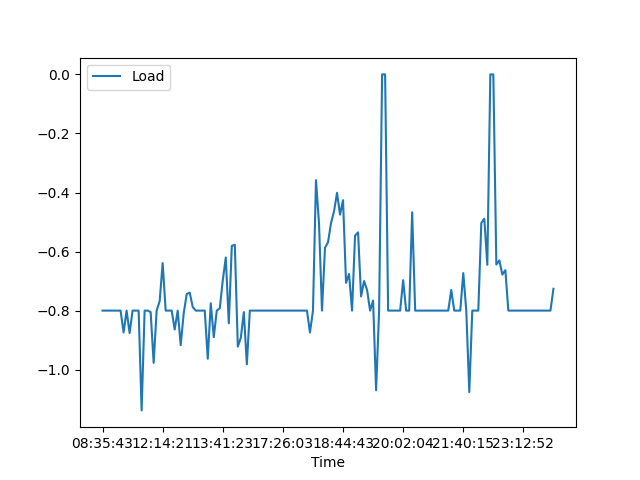

Values plotted in this chart, from the file beside it:
, Date, Time, Load
0, 26/02/21, 08:35:43, -0.8
1, 26/02/21, 10:04:47, -0.8
2, 26/02/21, 10:09:24, -0.8
3, 26/02/21, 10:12:30, -0.8
4, 26/02/21, 10:15:29, -0.8
5, 26/02/21, 10:17:53, -0.8
6, 26/02/21, 10:20:25, -0.8
7, 26/02/21, 10:31:51, -0.874
8, 26/02/21, 10:41:00, -0.8
9, 26/02/21, 10:55:53, -0.876
10, 26/02/21, 11:04:27, -0.8
11, 26/02/21, 11:07:47, -0.8
12, 26/02/21, 11:10:31, -0.8
13, 26/02/21, 11:21:11, -1.138
14, 26/02/21, 11:25:44, -0.8
15, 26/02/21, 11:30:09, -0.8
16, 26/02/21, 11:40:17, -0.805
17, 26/02/21, 11:50:11, -0.977
18, 26/02/21, 12:02:40, -0.8
19, 26/02/21, 12:11:11, -0.768
20, 26/02/21, 12:14:21, -0.639
21, 26/02/21, 12:23:28, -0.8
22, 26/02/21, 12:25:59, -0.8
23, 26/02/21, 12:32:19, -0.8
24, 26/02/21, 12:42:37, -0.864
25, 26/02/21, 12:48:49, -0.8
26, 26/02/21, 12:52:21, -0.917
27, 26/02/21, 12:55:06, -0.809
28, 26/02/21, 12:58:28, -0.744
29, 26/02/21, 13:01:18, -0.739
30, 26/02/21, 13:05:48, -0.788
31, 26/02/21, 13:08:40, -0.8
32, 26/02/21, 13:11:17, -0.8
33, 26/02/21, 13:14:25, -0.8
34, 26/02/21, 13:17:04, -0.8
35, 26/02/21, 13:20:32, -0.963
36, 26/02/21, 13:27:49, -0.775
37, 26/02/21, 13:30:24, -0.89
38, 26/02/21, 13:33:12, -0.8
39, 26/02/21, 13:36:19, -0.792
40, 26/02/21, 13:41:23, -0.697
41, 26/02/21, 13:48:59, -0.62
42, 26/02/21, 13:51:55, -0.843
43, 26/02/21, 14:17:02, -0.581
44, 26/02/21, 14:19:49, -0.577
45, 26/02/21, 14:24:37, -0.922
46, 26/02/21, 14:36:41, -0.892
47, 26/02/21, 14:56:19, -0.805
48, 26/02/21, 15:11:05, -0.982
49, 26/02/21, 15:18:18, -0.8
50, 26/02/21, 15:27:57, -0.8
51, 26/02/21, 15:40:43, -0.8
52, 26/02/21, 15:49:05, -0.8
53, 26/02/21, 16:52:36, -0.8
54, 26/02/21, 17:04:21, -0.8
55, 26/02/21, 17:08:41, -0.8
56, 26/02/21, 17:09:07, -0.8
57, 26/02/21, 17:13:22, -0.8
58, 26/02/21, 17:17:37, -0.8
59, 26/02/21, 17:21:50, -0.8
... 91 more rows
